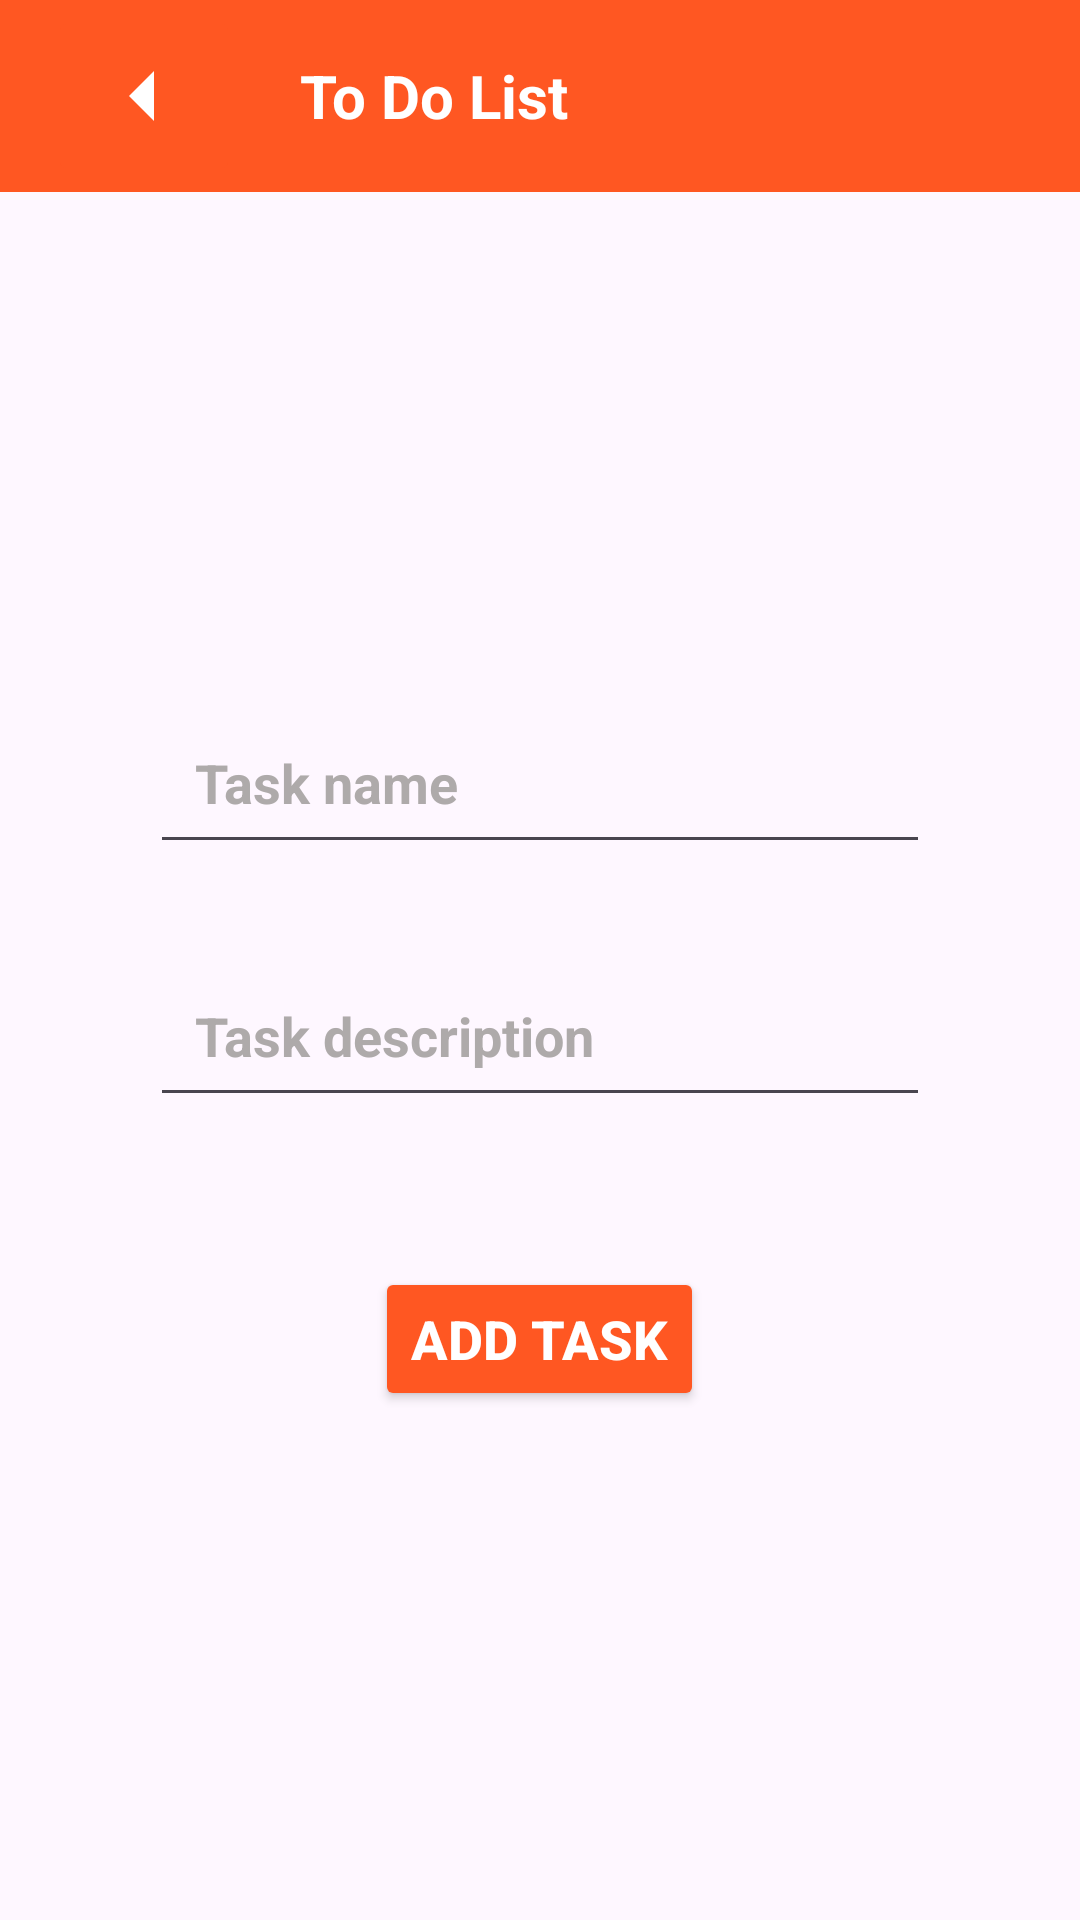

This screen was rendered from an Android layout file. Write that file and the resources it references.
<!-- AndroidManifest.xml: application theme MainTheme -->
<!-- res/layout/activty_create_task.xml -->
<?xml version="1.0" encoding="utf-8"?>
<LinearLayout xmlns:android="http://schemas.android.com/apk/res/android"
    xmlns:app="http://schemas.android.com/apk/res-auto"
    xmlns:tools="http://schemas.android.com/tools"
    android:layout_width="match_parent"
    android:layout_height="match_parent"
    tools:context=".screens.MainActivity"
    android:orientation="vertical"
    android:gravity="center_horizontal">


    <com.google.android.material.appbar.AppBarLayout
        android:id="@+id/appBarLayout"
        android:layout_width="match_parent"
        android:layout_height="wrap_content">

        <androidx.appcompat.widget.Toolbar
            android:id="@+id/toolbar"
            android:layout_width="match_parent"
            android:layout_height="wrap_content">
            <ImageButton
                android:id="@+id/btnBackToHomeScreen"
                android:layout_width="wrap_content"
                android:layout_height="wrap_content"
                android:src="@drawable/ic_left_arrow"
                android:backgroundTint="@color/orange"
                android:layout_marginEnd="20dp"
                android:tooltipText="@string/back_to_home"
                android:contentDescription="@string/add_task" />
            <TextView
                android:layout_width="wrap_content"
                android:layout_height="wrap_content"
                android:text="@string/app_name"
                android:textColor="@color/white"
                android:textSize="20sp"
                android:textStyle="bold"
                android:layout_marginStart="5dp"/>
        </androidx.appcompat.widget.Toolbar>
    </com.google.android.material.appbar.AppBarLayout>

    <LinearLayout
        android:layout_width="match_parent"
        android:layout_height="match_parent"
        android:orientation="vertical"
        tools:ignore="MissingConstraints"
        android:gravity="center">

        <EditText
            android:id="@+id/taskNameInput"
            android:layout_width="match_parent"
            android:layout_height="wrap_content"
            android:layout_marginLeft="50dp"
            android:layout_marginRight="50dp"
            android:layout_marginBottom="30dp"
            android:autofillHints="task_name"
            android:ems="10"
            android:hint="@string/task_name"
            android:inputType="text"
            android:labelFor="@id/taskNameInput"
            android:padding="15dp"
            android:textColor="@color/white"
            android:textSize="18sp"
            android:textStyle="bold"
            android:textColorHint="@color/gray"
            tools:targetApi="p" />

        <EditText
            android:id="@+id/taskDescriptionInput"
            android:layout_width="match_parent"
            android:layout_height="wrap_content"
            android:layout_marginLeft="50dp"
            android:layout_marginRight="50dp"
            android:layout_marginBottom="30dp"
            android:autofillHints="task_name"
            android:ems="10"
            android:hint="@string/task_description"
            android:inputType="text"
            android:labelFor="@id/taskDescriptionInput"
            android:padding="15dp"
            android:textColor="@color/white"
            android:textSize="18sp"
            android:textStyle="bold"
            android:textColorHint="@color/gray" />

        <Button android:id="@+id/btnAddTask"
            android:layout_width="wrap_content"
            android:layout_height="wrap_content"
            android:backgroundTint="@color/orange"
            android:text="@string/add_task"
            android:layout_marginTop="20dp"
            android:textColor="@color/white"
            android:textSize="18sp"
            android:textStyle="bold"
            tools:ignore="android:text"/>

    </LinearLayout>


</LinearLayout>
<!-- resources referenced by this layout -->
<resources>
  <color name="gray">#AEAAAA</color>
  <color name="orange">#FF5722</color>
  <color name="white">#FFFFFFFF</color>
  <!-- drawable ic_left_arrow (drawable) -->
  <vector android:autoMirrored="true" android:height="40dp"
      android:tint="@color/white" android:viewportHeight="24"
      android:viewportWidth="24" android:width="40dp" xmlns:android="http://schemas.android.com/apk/res/android">
      <path android:fillColor="@android:color/white" android:pathData="M14,7l-5,5 5,5V7z"/>
  </vector>
  <string name="add_task">Add task</string>
  <string name="app_name">To Do List</string>
  <string name="back_to_home">Back to home</string>
  <string name="task_description">Task description</string>
  <string name="task_name">Task name</string>
  <style name="MainTheme" parent="Theme.Material3.Light.NoActionBar">
      <item name="backgroundColor">@color/white</item>
      <item name="appBarLayoutStyle">@style/AppBarTheme</item>
      <item name="android:statusBarColor">@color/orange</item>
      <item name="floatingActionButtonStyle">@style/CustomFloatingActionButton</item>
      <item name="android:navigationBarColor">@color/orange</item>
  </style>
  <style name="AppBarTheme" parent="Widget.Material3.AppBarLayout">
      <item name="android:background">@color/orange</item>
  </style>
  <style name="CustomFloatingActionButton" parent="Widget.MaterialComponents.FloatingActionButton">
      <item name="android:backgroundTint">@color/orange</item>
  </style>
</resources>
